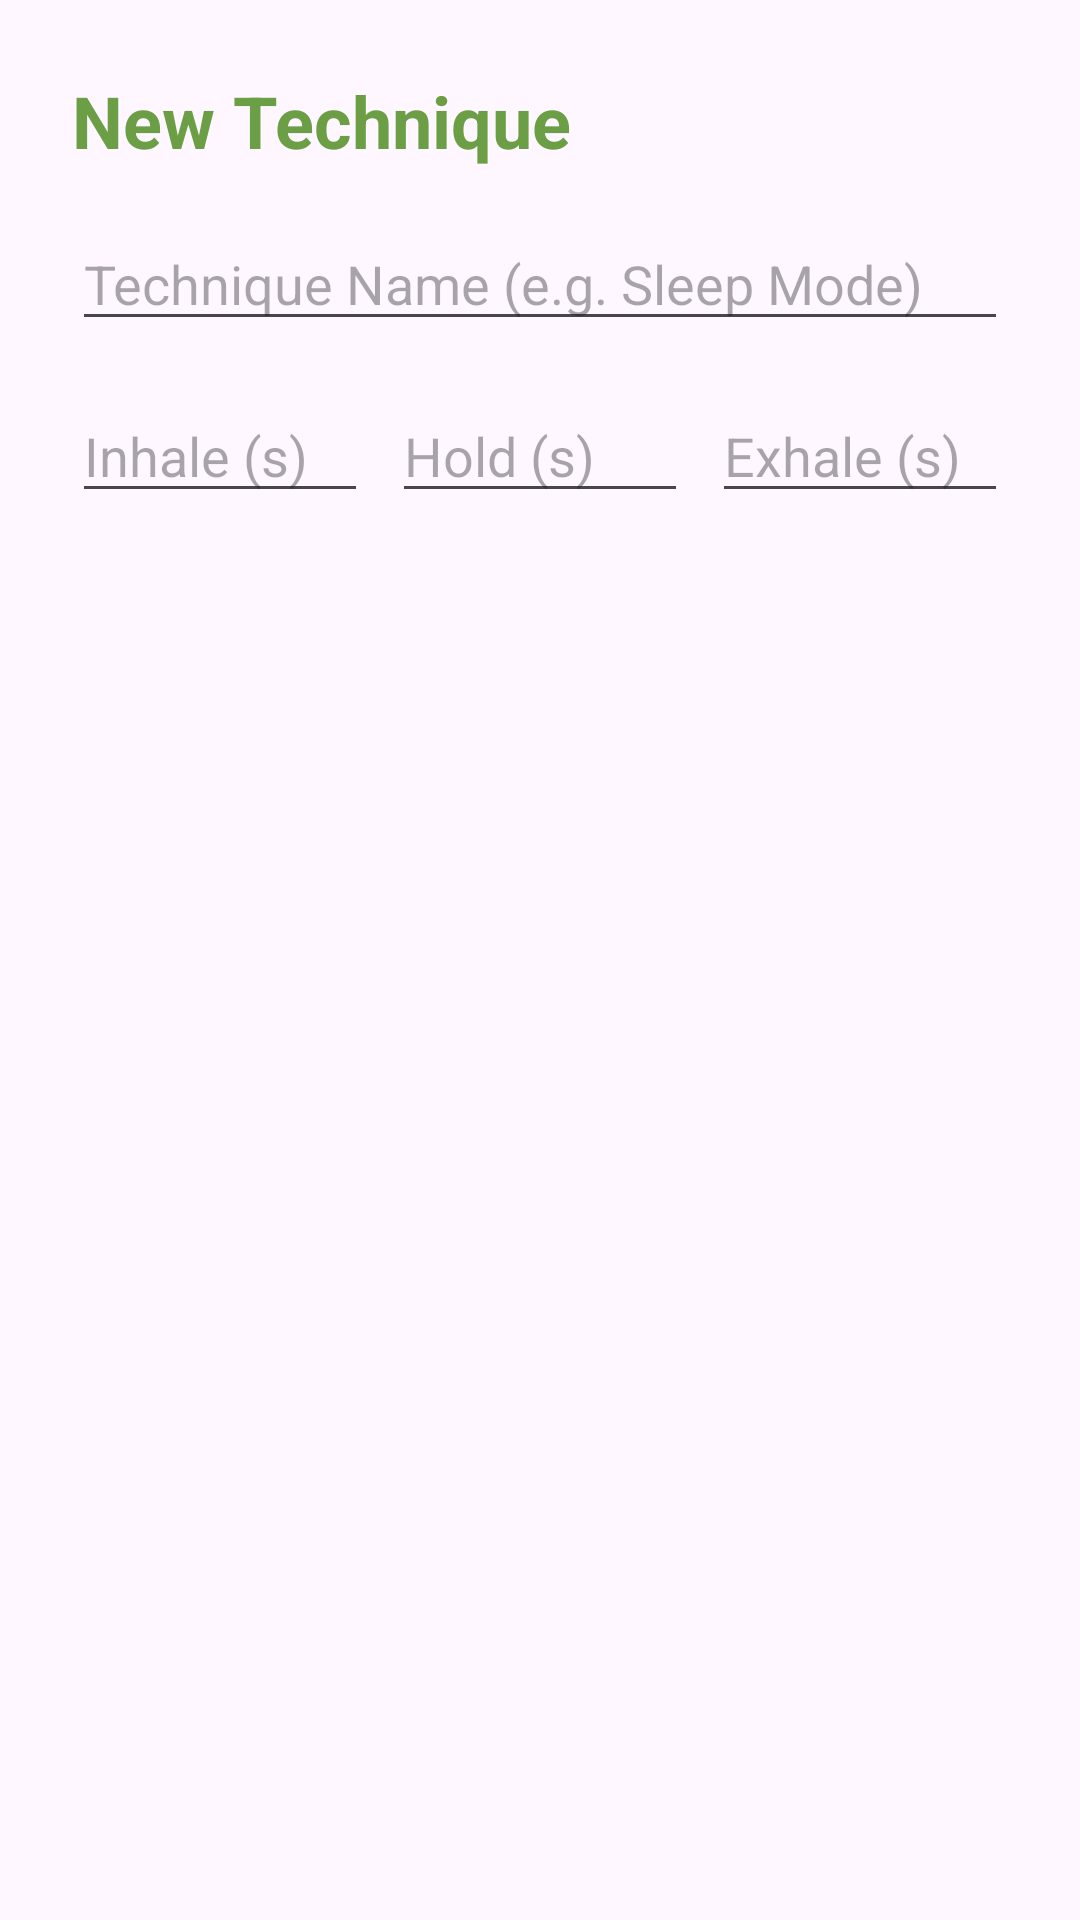

Layout XML and referenced resources for this Android screen:
<!-- AndroidManifest.xml: application theme Theme.Respira -->
<!-- res/layout/dialog_add_technique.xml -->
<?xml version="1.0" encoding="utf-8"?>
<androidx.constraintlayout.widget.ConstraintLayout xmlns:android="http://schemas.android.com/apk/res/android"
    xmlns:app="http://schemas.android.com/apk/res-auto"
    android:layout_width="match_parent"
    android:layout_height="wrap_content"
    android:padding="24dp">

    <TextView
        android:id="@+id/tvDialogTitle"
        android:layout_width="wrap_content"
        android:layout_height="wrap_content"
        android:text="New Technique"
        android:textColor="#6B9E45"
        android:textSize="24sp"
        android:textStyle="bold"
        app:layout_constraintStart_toStartOf="parent"
        app:layout_constraintTop_toTopOf="parent" />

    <EditText
        android:id="@+id/etTitle"
        android:layout_width="match_parent"
        android:layout_height="wrap_content"
        android:layout_marginTop="16dp"
        android:hint="Technique Name (e.g. Sleep Mode)"
        android:inputType="textCapWords"
        app:layout_constraintTop_toBottomOf="@+id/tvDialogTitle" />

    <EditText
        android:id="@+id/etInhale"
        android:layout_width="0dp"
        android:layout_height="wrap_content"
        android:layout_marginTop="16dp"
        android:layout_marginEnd="8dp"
        android:hint="Inhale (s)"
        android:inputType="number"
        app:layout_constraintEnd_toStartOf="@+id/etHold"
        app:layout_constraintStart_toStartOf="parent"
        app:layout_constraintTop_toBottomOf="@+id/etTitle" />

    <EditText
        android:id="@+id/etHold"
        android:layout_width="0dp"
        android:layout_height="wrap_content"
        android:layout_marginTop="16dp"
        android:layout_marginEnd="8dp"
        android:hint="Hold (s)"
        android:inputType="number"
        app:layout_constraintEnd_toStartOf="@+id/etExhale"
        app:layout_constraintStart_toEndOf="@+id/etInhale"
        app:layout_constraintTop_toBottomOf="@+id/etTitle" />

    <EditText
        android:id="@+id/etExhale"
        android:layout_width="0dp"
        android:layout_height="wrap_content"
        android:layout_marginTop="16dp"
        android:hint="Exhale (s)"
        android:inputType="number"
        app:layout_constraintEnd_toEndOf="parent"
        app:layout_constraintStart_toEndOf="@+id/etHold"
        app:layout_constraintTop_toBottomOf="@+id/etTitle" />

</androidx.constraintlayout.widget.ConstraintLayout>
<!-- resources referenced by this layout -->
<resources>
  <style name="Theme.Respira" parent="Base.Theme.Respira" />
  <style name="Base.Theme.Respira" parent="Theme.Material3.DayNight.NoActionBar">
          <item name="colorPrimary">#6B9E45</item>
          <item name="colorPrimaryVariant">#88B06A</item>
      </style>
</resources>
